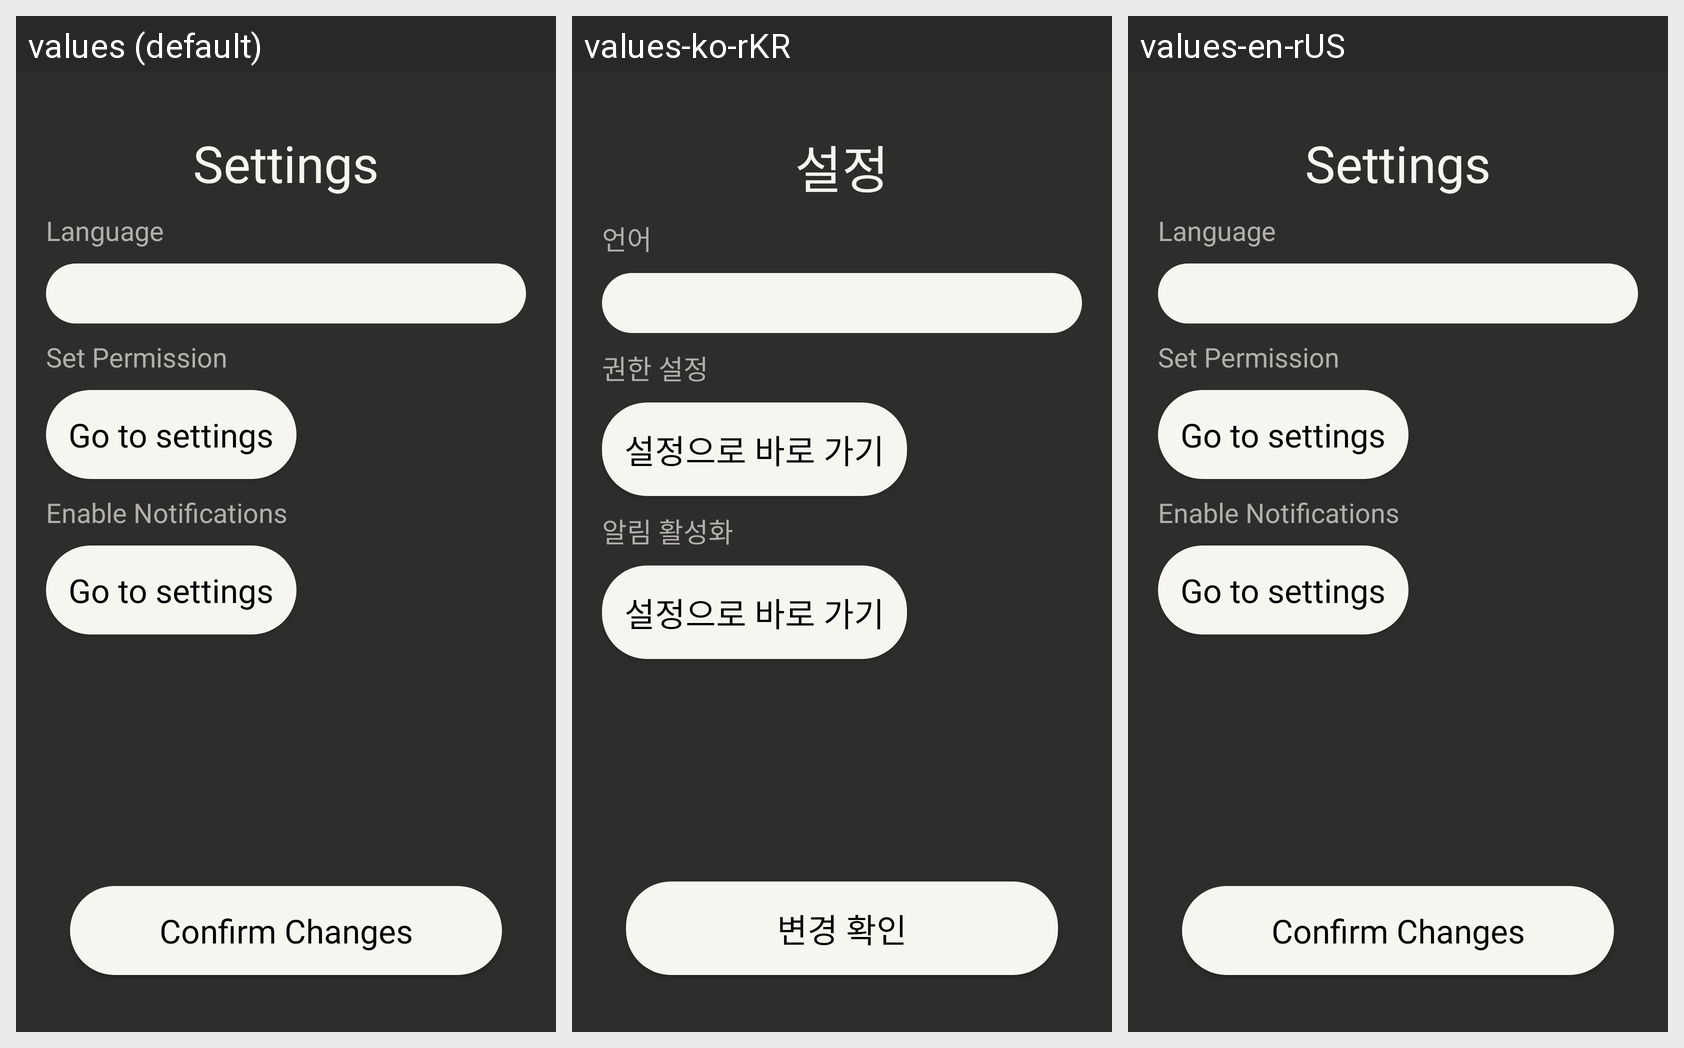

For this localized Android screen grid, give each drawn string resource with its value in every locale shown.
Android screen res/layout/layout_settings.xml rendered under 3 locales, left to right: values (default), values-ko-rKR, values-en-rUS. Device: Nexus 5 (rendered at 1080×1920; each locale shown at half size, 540×960, under a caption strip naming it); theme Theme.AppCompat.Light.NoActionBar.
Strings drawn on this screen, with the default value and each locale's value (text and hints the layout hard-codes, and strings that could not be matched under every locale, appear in the picture but are not listed):

settings
  values: Settings
  values-ko-rKR: 설정
  values-en-rUS: Settings

language
  values: Language
  values-ko-rKR: 언어
  values-en-rUS: Language

set_permission
  values: Set Permission
  values-ko-rKR: 권한 설정
  values-en-rUS: Set Permission

go_to_settings
  values: Go to settings
  values-ko-rKR: 설정으로 바로 가기
  values-en-rUS: Go to settings

enable_notifications
  values: Enable Notifications
  values-ko-rKR: 알림 활성화
  values-en-rUS: Enable Notifications

confirm_changes
  values: Confirm Changes
  values-ko-rKR: 변경 확인
  values-en-rUS: Confirm Changes
